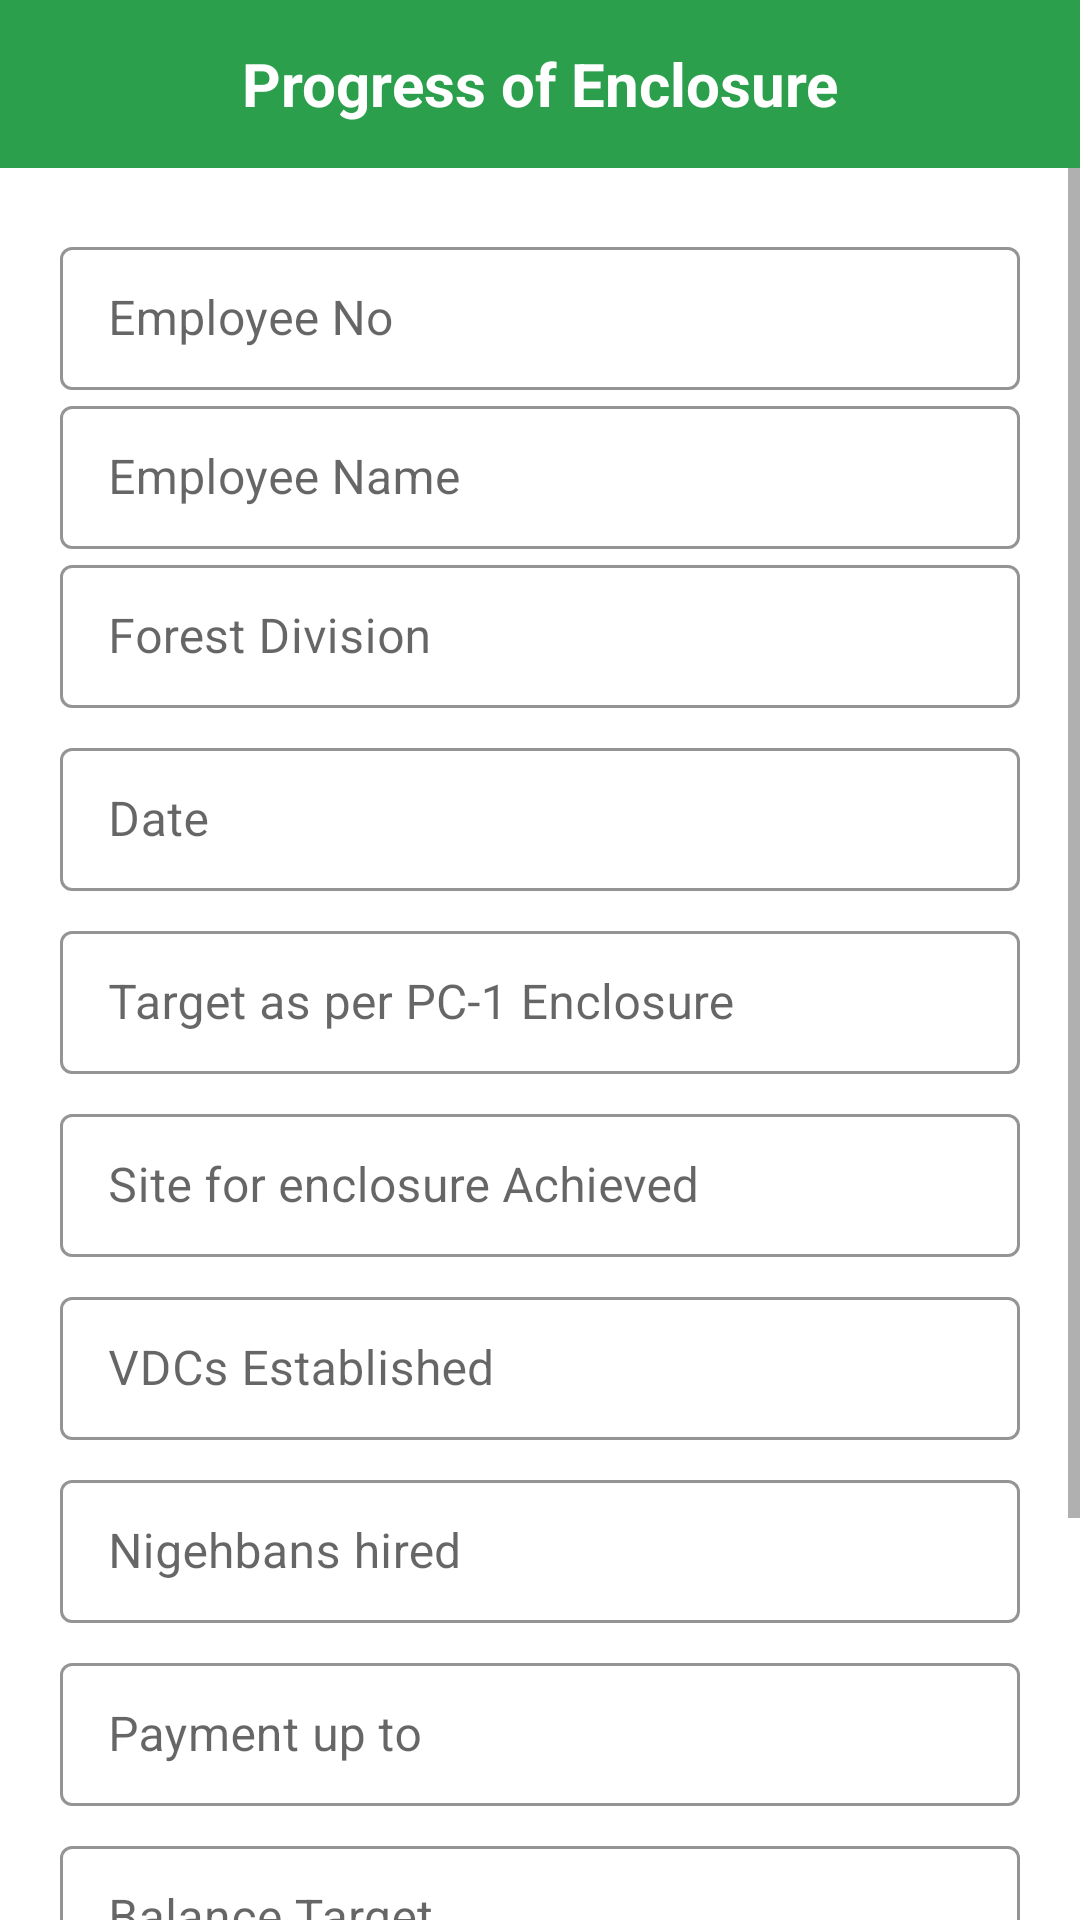

Write the Android layout XML for this screen, with the resource values it uses.
<!-- AndroidManifest.xml: application theme Theme.KPKForestDeptCDEGAD -->
<!-- res/layout/activity_enclousure.xml -->
<?xml version="1.0" encoding="utf-8"?>
<LinearLayout xmlns:android="http://schemas.android.com/apk/res/android"
    xmlns:app="http://schemas.android.com/apk/res-auto"
    xmlns:tools="http://schemas.android.com/tools"
    android:layout_width="match_parent"
    android:layout_height="match_parent"
    android:orientation="vertical"
    tools:context=".CD.Enclosure.EnclosureActivity">

    <RelativeLayout
        android:id="@+id/action_bar"
        android:layout_width="match_parent"
        android:layout_height="?attr/actionBarSize"
        android:background="@color/colorGreen">

        <ImageView
            android:layout_width="wrap_content"
            android:layout_height="wrap_content"
            android:background="@drawable/ico_back"
            android:layout_centerVertical="true"
            android:layout_marginLeft="8dp"/>

        <TextView
            android:layout_width="wrap_content"
            android:layout_height="wrap_content"
            android:text="Progress of Enclosure"
            android:textColor="@color/colorWhite"
            android:layout_centerInParent="true"
            android:textSize="20dp"
            android:textStyle="bold" />

    </RelativeLayout>


    <ScrollView
        android:layout_width="match_parent"
        android:layout_height="match_parent"
        android:layout_below="@+id/action_bar">


        <LinearLayout
            android:layout_width="match_parent"
            android:layout_height="wrap_content"
            android:orientation="vertical">

            <LinearLayout
                android:layout_width="match_parent"
                android:layout_height="wrap_content"
                android:layout_centerInParent="true"
                android:layout_marginLeft="20dp"
                android:layout_marginTop="21dp"
                android:layout_marginRight="20dp"
                android:orientation="vertical">

                <com.google.android.material.textfield.TextInputLayout
                    style="@style/EditTextOutline"
                    android:layout_width="match_parent"
                    android:layout_height="wrap_content"
                    app:boxStrokeColor="@color/colorBlack"
                    app:hintTextColor="@color/colorBlack">

                    <com.google.android.material.textfield.TextInputEditText
                        android:id="@+id/et_enclosure_empNo"
                        android:layout_width="match_parent"
                        android:layout_height="match_parent"
                        android:hint="Employee No" />

                </com.google.android.material.textfield.TextInputLayout>

                <com.google.android.material.textfield.TextInputLayout
                    style="@style/EditTextOutline"
                    android:layout_width="match_parent"
                    android:layout_height="wrap_content"
                    app:boxStrokeColor="@color/colorBlack"
                    app:hintTextColor="@color/colorBlack">

                    <com.google.android.material.textfield.TextInputEditText
                        android:id="@+id/et_enclosure_empName"
                        android:layout_width="match_parent"
                        android:layout_height="match_parent"
                        android:hint="Employee Name" />

                </com.google.android.material.textfield.TextInputLayout>

                <com.google.android.material.textfield.TextInputLayout
                    style="@style/EditTextOutline"
                    android:layout_width="match_parent"
                    android:layout_height="wrap_content"
                    app:boxStrokeColor="@color/colorBlack"
                    app:hintTextColor="@color/colorBlack">

                    <com.google.android.material.textfield.TextInputEditText
                        android:id="@+id/et_enclosure_forestDivision"
                        android:layout_width="match_parent"
                        android:layout_height="match_parent"
                        android:hint="Forest Division" />

                </com.google.android.material.textfield.TextInputLayout>

                <com.google.android.material.textfield.TextInputLayout
                    style="@style/EditTextOutline"
                    android:layout_width="match_parent"
                    android:layout_height="wrap_content"
                    android:layout_marginTop="8dp"
                    app:boxStrokeColor="@color/colorBlack"
                    app:hintTextColor="@color/colorBlack">

                    <com.google.android.material.textfield.TextInputEditText
                        android:id="@+id/et_enclosure_date"
                        android:layout_width="match_parent"
                        android:layout_height="match_parent"
                        android:hint="Date"
                        android:inputType="date" />

                </com.google.android.material.textfield.TextInputLayout>

                <com.google.android.material.textfield.TextInputLayout
                    style="@style/EditTextOutline"
                    android:layout_width="match_parent"
                    android:layout_height="wrap_content"
                    android:layout_marginTop="8dp"
                    app:boxStrokeColor="@color/colorBlack"
                    app:hintTextColor="@color/colorBlack">

                    <com.google.android.material.textfield.TextInputEditText
                        android:id="@+id/et_enclosure_targetAsPc1Enclosure"
                        android:layout_width="match_parent"
                        android:layout_height="match_parent"
                        android:hint="Target as per PC-1 Enclosure"
                        android:inputType="text" />

                </com.google.android.material.textfield.TextInputLayout>

                <com.google.android.material.textfield.TextInputLayout
                    style="@style/EditTextOutline"
                    android:layout_width="match_parent"
                    android:layout_height="wrap_content"
                    android:layout_marginTop="8dp"
                    app:boxStrokeColor="@color/colorBlack"
                    app:hintTextColor="@color/colorBlack">

                    <com.google.android.material.textfield.TextInputEditText
                        android:id="@+id/et_enclosure_siteForEnclosureAchieved"
                        android:layout_width="match_parent"
                        android:layout_height="match_parent"
                        android:hint="Site for enclosure Achieved"
                        android:inputType="text" />

                </com.google.android.material.textfield.TextInputLayout>

                <com.google.android.material.textfield.TextInputLayout
                    style="@style/EditTextOutline"
                    android:layout_width="match_parent"
                    android:layout_height="wrap_content"
                    android:layout_marginTop="8dp"
                    app:boxStrokeColor="@color/colorBlack"
                    app:hintTextColor="@color/colorBlack">

                    <com.google.android.material.textfield.TextInputEditText
                        android:id="@+id/et_enclosure_vdcEstablishment"
                        android:layout_width="match_parent"
                        android:layout_height="match_parent"
                        android:hint="VDCs Established"
                        android:inputType="text" />

                </com.google.android.material.textfield.TextInputLayout>

                <com.google.android.material.textfield.TextInputLayout
                    style="@style/EditTextOutline"
                    android:layout_width="match_parent"
                    android:layout_height="wrap_content"
                    android:layout_marginTop="8dp"
                    app:boxStrokeColor="@color/colorBlack"
                    app:hintTextColor="@color/colorBlack">

                    <com.google.android.material.textfield.TextInputEditText
                        android:id="@+id/et_enclosure_NigehbansHired"
                        android:layout_width="match_parent"
                        android:layout_height="match_parent"
                        android:hint="Nigehbans hired"
                        android:inputType="text" />

                </com.google.android.material.textfield.TextInputLayout>

                <com.google.android.material.textfield.TextInputLayout
                    style="@style/EditTextOutline"
                    android:layout_width="match_parent"
                    android:layout_height="wrap_content"
                    android:layout_marginTop="8dp"
                    app:boxStrokeColor="@color/colorBlack"
                    app:hintTextColor="@color/colorBlack">

                    <com.google.android.material.textfield.TextInputEditText
                        android:id="@+id/et_enclosure_paymentUpTo"
                        android:layout_width="match_parent"
                        android:layout_height="match_parent"
                        android:hint="Payment up to"
                        android:inputType="text" />

                </com.google.android.material.textfield.TextInputLayout>

                <com.google.android.material.textfield.TextInputLayout
                    style="@style/EditTextOutline"
                    android:layout_width="match_parent"
                    android:layout_height="wrap_content"
                    android:layout_marginTop="8dp"
                    app:boxStrokeColor="@color/colorBlack"
                    app:hintTextColor="@color/colorBlack">

                    <com.google.android.material.textfield.TextInputEditText
                        android:id="@+id/et_enclosure_balanceTarget"
                        android:layout_width="match_parent"
                        android:layout_height="match_parent"
                        android:hint="Balance Target"
                        android:inputType="text" />

                </com.google.android.material.textfield.TextInputLayout>

                <com.google.android.material.textfield.TextInputLayout
                    style="@style/EditTextOutline"
                    android:layout_width="match_parent"
                    android:layout_height="wrap_content"
                    app:boxStrokeColor="@color/colorBlack"
                    app:hintTextColor="@color/colorBlack">

                    <com.google.android.material.textfield.TextInputEditText
                        android:id="@+id/et_enclosure_remarks"
                        android:layout_width="match_parent"
                        android:layout_height="wrap_content"
                        android:layout_gravity="start"
                        android:gravity="start"
                        android:hint="Remark's"
                        android:inputType="textMultiLine" />

                </com.google.android.material.textfield.TextInputLayout>

                <LinearLayout
                    android:id="@+id/bt_enclosure_submit"
                    android:layout_width="match_parent"
                    android:layout_height="46dp"
                    android:layout_gravity="center"
                    android:layout_marginTop="16dp"
                    android:background="@drawable/green_ripple_effect"
                    android:layout_marginBottom="36dp"
                    android:gravity="center">

                    <TextView
                        android:layout_width="wrap_content"
                        android:layout_height="wrap_content"
                        android:text="Submit"
                        android:textColor="@color/colorWhite"
                        android:textSize="18dp" />

                </LinearLayout>

            </LinearLayout>

        </LinearLayout>

    </ScrollView>

</LinearLayout>
<!-- resources referenced by this layout -->
<resources>
  <color name="colorBlack">#000000</color>
  <color name="colorGreen">#2b9f4c</color>
  <color name="colorWhite">#FFFFFF</color>
  <!-- drawable green_ripple_effect (drawable) -->
  <?xml version="1.0" encoding="utf-8"?>
  <ripple xmlns:android="http://schemas.android.com/apk/res/android"
      xmlns:tools="http://schemas.android.com/tools"
      android:color="@color/colorWhite"
      tools:targetApi="lollipop">
      <item android:id="@android:id/mask">
          <shape android:shape="rectangle">
              <solid android:color="@color/colorWhite" />
              <corners android:radius="8dp" />
          </shape>
      </item>
  
      <item android:id="@android:id/background">
          <shape android:shape="rectangle">
              <gradient
                  android:angle="90"
                  android:endColor="@color/colorGreen"
                  android:startColor="@color/colorGreen"
                  android:type="sweep" />
              <corners android:radius="50dp" />
          </shape>
      </item>
  </ripple>
  <style name="EditTextOutline" parent="Widget.MaterialComponents.TextInputLayout.OutlinedBox.Dense">
          <item name="colorAccent">#fff</item>
      </style>
  <style name="Theme.KPKForestDeptCDEGAD" parent="Theme.MaterialComponents.DayNight.DarkActionBar">
          
          <item name="colorPrimary">@color/purple_500</item>
          <item name="colorPrimaryVariant">@color/purple_700</item>
          <item name="colorOnPrimary">@color/white</item>
          
          <item name="colorSecondary">@color/teal_200</item>
          <item name="colorSecondaryVariant">@color/teal_700</item>
          <item name="colorOnSecondary">@color/black</item>
          
          <item name="android:statusBarColor" tools:targetApi="l">?attr/colorPrimaryVariant</item>
          
      </style>
  <color name="purple_500">#2b9f4c</color>
  <color name="purple_700">#FF3700B3</color>
  <color name="white">#FFFFFFFF</color>
  <color name="teal_200">#FF03DAC5</color>
  <color name="teal_700">#FF018786</color>
  <color name="black">#FF000000</color>
</resources>
